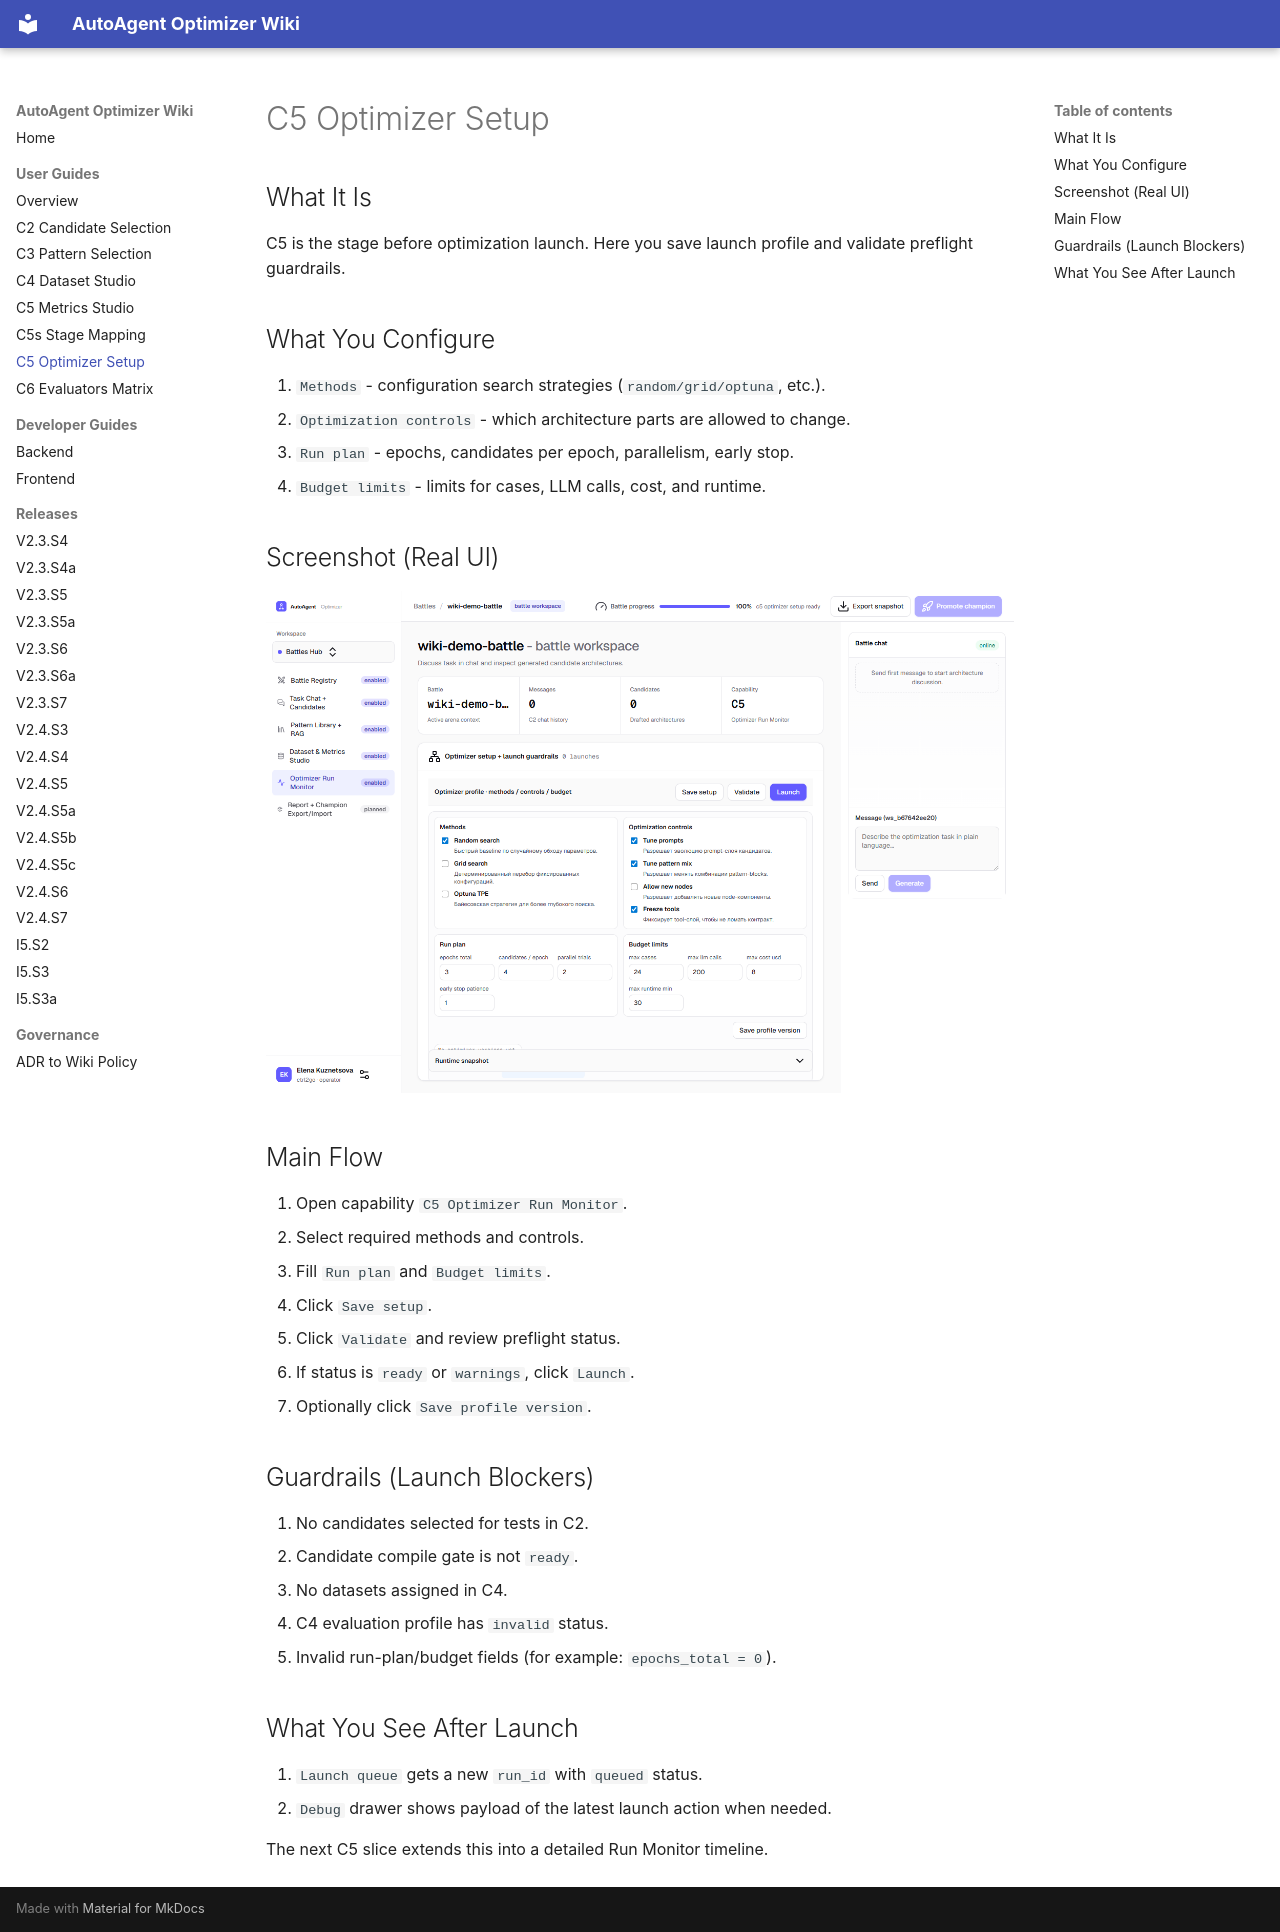

repository: mudrezzz/autoagent-optimizer · page: user_guides/c5-optimizer-setup/index.html · generator: mkdocs

# C5 Optimizer Setup

## What It Is

C5 is the stage before optimization launch.
Here you save launch profile and validate preflight guardrails.

## What You Configure

1. `Methods` - configuration search strategies (`random/grid/optuna`, etc.).
2. `Optimization controls` - which architecture parts are allowed to change.
3. `Run plan` - epochs, candidates per epoch, parallelism, early stop.
4. `Budget limits` - limits for cases, LLM calls, cost, and runtime.

## Screenshot (Real UI)

![C5 Optimizer Setup](../assets/screenshots/real-workspace-c5.png)

## Main Flow

1. Open capability `C5 Optimizer Run Monitor`.
2. Select required methods and controls.
3. Fill `Run plan` and `Budget limits`.
4. Click `Save setup`.
5. Click `Validate` and review preflight status.
6. If status is `ready` or `warnings`, click `Launch`.
7. Optionally click `Save profile version`.

## Guardrails (Launch Blockers)

1. No candidates selected for tests in C2.
2. Candidate compile gate is not `ready`.
3. No datasets assigned in C4.
4. C4 evaluation profile has `invalid` status.
5. Invalid run-plan/budget fields (for example: `epochs_total = 0`).

## What You See After Launch

1. `Launch queue` gets a new `run_id` with `queued` status.
2. `Debug` drawer shows payload of the latest launch action when needed.

The next C5 slice extends this into a detailed Run Monitor timeline.
